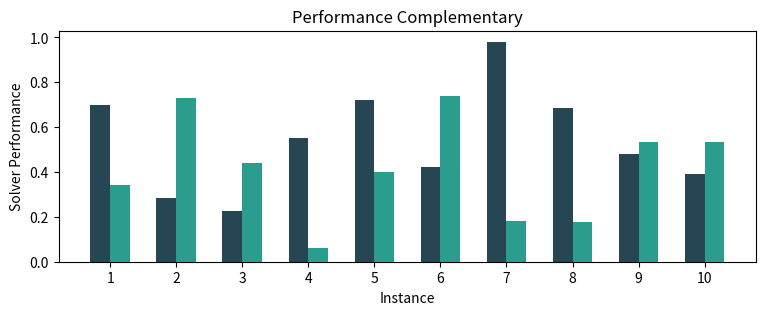

Write Python code to recreate this figure. (Note: this script raises an exception after producing the figure.)
import numpy as np
import matplotlib.pyplot as plt
import matplotlib.patches as mpatches

color1 = '#264653'
color2 = '#2a9d8f'
color3 = '#e76f51'
color4 = '#e9c46a'
color5 = '#251314'

np.random.seed(123)

algorithm1 = np.random.rand(10)
algorithm2 = np.random.rand(10)


x1 = range(1, len(algorithm1) + 1)

y1 = algorithm1
y2 = algorithm2

fig = plt.figure(1, figsize=(9, 3))

plt.subplot(1, 1, 1)
for x, y in zip(x1, y1):
    plt.bar(x-0.15, y, color=color1, width=0.3, zorder=6)
for x, y in zip(x1, y2):
    plt.bar(x+0.15, y, color=color2, width=0.3, zorder=6)
plt.title('Performance Complementary')
plt.ylabel('Solver Performance')
plt.xlabel('Instance')
plt.xticks(x1)

plt.grid(b=True, which='major', linestyle='-', axis='y', zorder=0)

l1 = mpatches.Patch(color=color1, label="Solver A")
l2 = mpatches.Patch(color=color2, label="Solver B")


plt.legend(handles=[l1, l2], loc=2)

plt.show()

fig.savefig("plotted/performance_complementary.pdf", bbox_inches='tight')